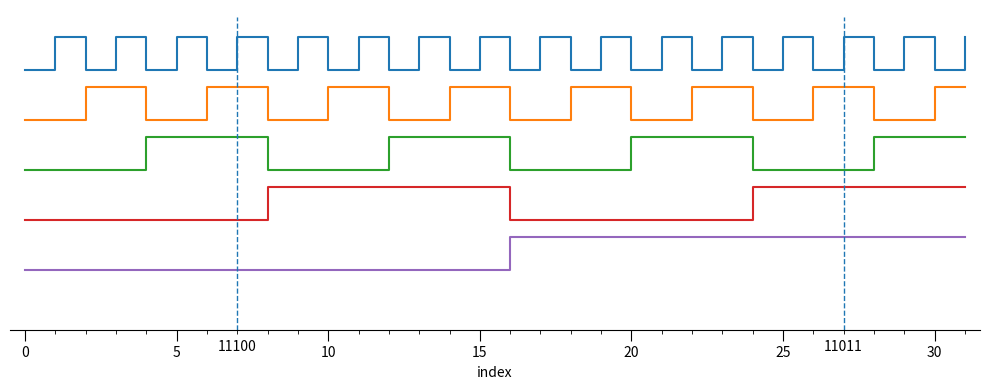

This chart was generated by the following Python code:
import numpy as np
import matplotlib.pyplot as plt

# Positions 0 to 31
p = np.arange(32)

# Binary bits (LSB to 4th bit)
bits = [(p >> i) & 1 for i in range(5)]

# Vertical offsets
offsets = [6.0, 4.5, 3.0, 1.5, 0.0]

fig, ax = plt.subplots(figsize=(10, 4))

for bit, offset in zip(bits, offsets):
    ax.step(p, bit + offset, where="post")

# Dashed lines: extend clearly below the x-axis
y_bottom = -1.8   # noticeably below x-axis
y_top = 7.6

for x in [7, 27]:
    ax.vlines(x, ymin=y_bottom, ymax=y_top, linestyles="--", linewidth=1)

# Bit-reversed annotation well below the x-axis
def annotate_bits_reversed_below(x):
    b = [(x >> i) & 1 for i in range(5)]  # LSB → MSB
    label = "".join(str(bit) for bit in b)
    ax.text(x, y_bottom - 0.3, label, ha="center", va="top")

annotate_bits_reversed_below(7)
annotate_bits_reversed_below(27)

# X-axis ticks
ax.set_xticks(np.arange(0, 32, 5))
ax.set_xticks(np.arange(0, 32, 1), minor=True)
ax.tick_params(axis='x', which='major', length=8)
ax.tick_params(axis='x', which='minor', length=3)

# Style
for spine in ["top", "left", "right"]:
    ax.spines[spine].set_visible(False)

ax.set_xlabel("index")
ax.set_yticks([])
ax.set_ylim(-1.8, 7.8)
ax.set_xlim(-0.5, 31.5)

plt.tight_layout()
plt.savefig("bin-signals.pdf")